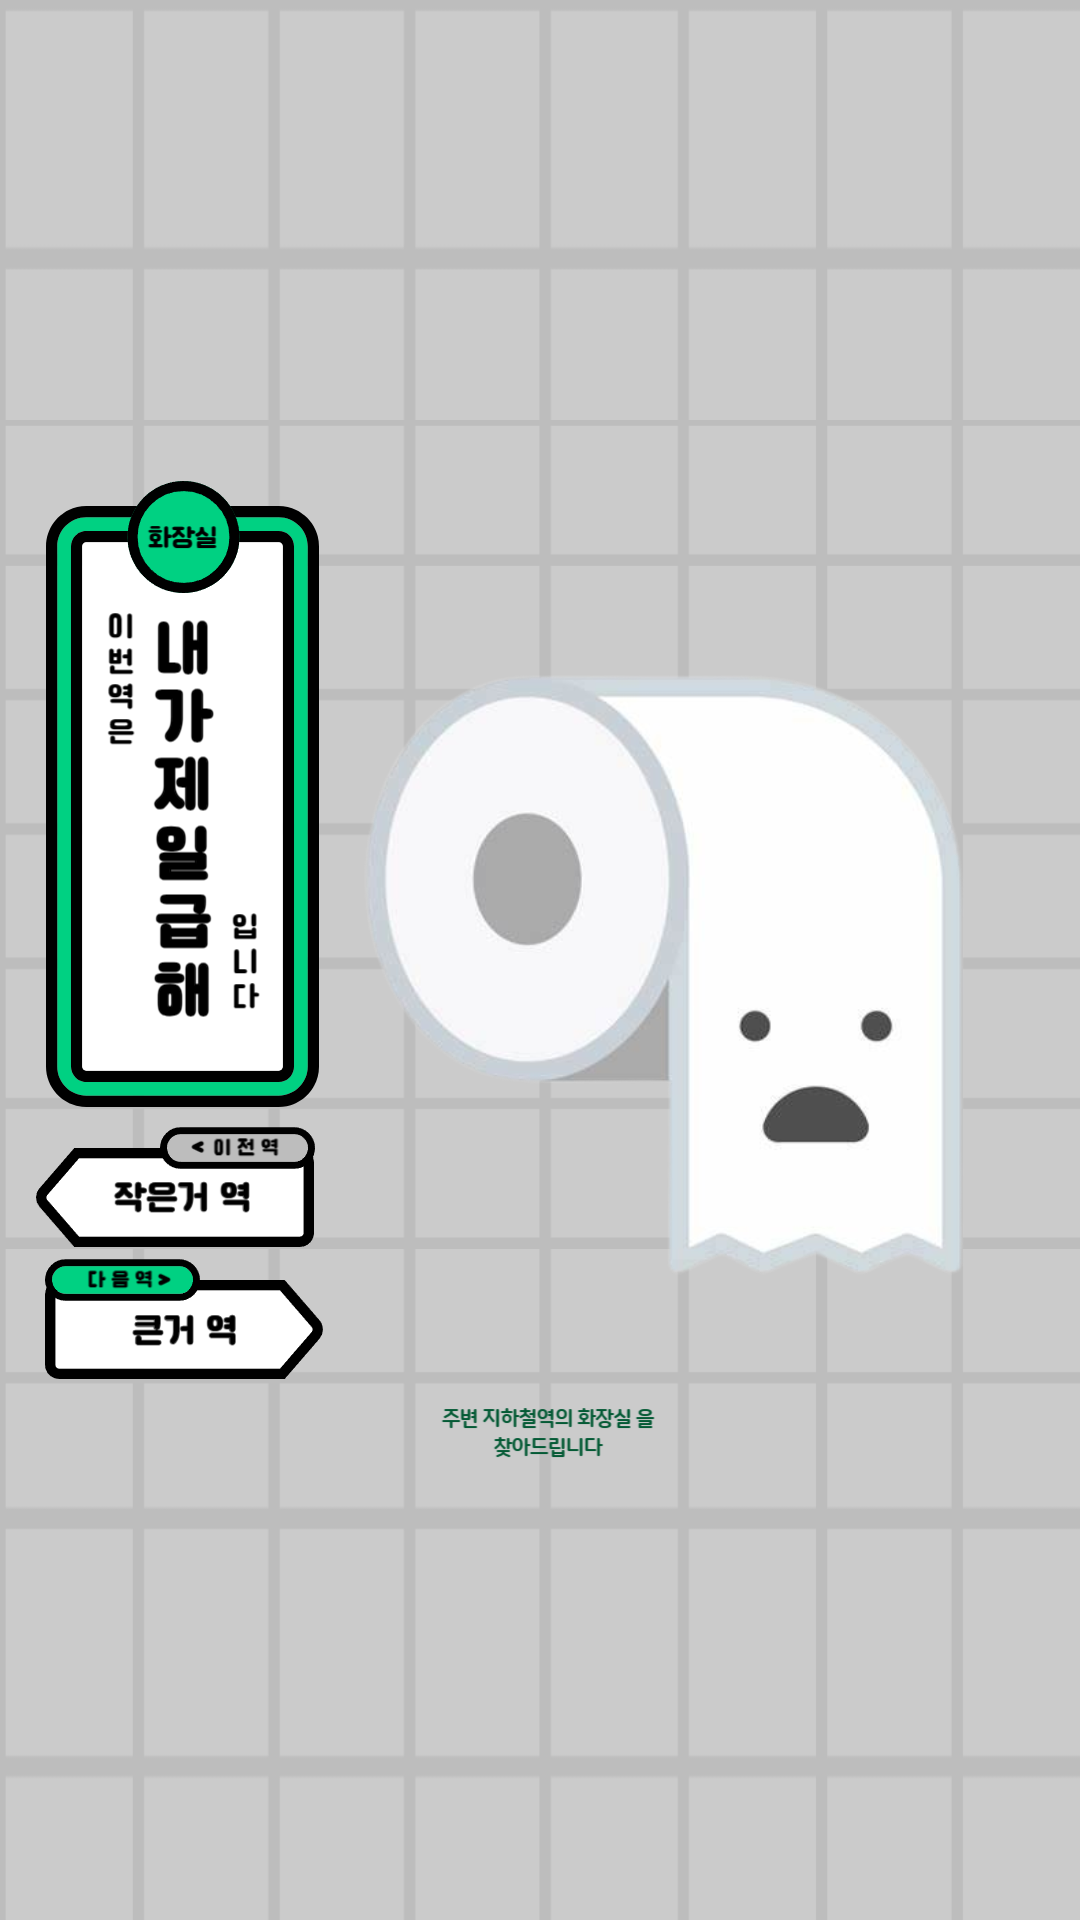

This screen was rendered from an Android layout file. Write that file and the resources it references.
<!-- AndroidManifest.xml: application theme Theme.SubwayToilet -->
<!-- res/layout/activity_intro.xml -->
<?xml version="1.0" encoding="utf-8"?>
<RelativeLayout xmlns:android="http://schemas.android.com/apk/res/android"
    xmlns:app="http://schemas.android.com/apk/res-auto"
    xmlns:tools="http://schemas.android.com/tools"
    android:layout_width="match_parent"
    android:layout_height="match_parent"
    tools:context=".activites.MainActivity">

    <ImageView
        android:layout_width="wrap_content"
        android:layout_height="wrap_content"
        android:background="@drawable/background"
        android:src="@drawable/jih"/>


</RelativeLayout>
<!-- resources referenced by this layout -->
<resources>
  <!-- drawable background: png bitmap (drawable, 10029 bytes) -->
  <!-- drawable jih: png bitmap (drawable, 222025 bytes) -->
  <style name="Theme.SubwayToilet" parent="Base.Theme.SubwayToilet" />
  <style name="Base.Theme.SubwayToilet" parent="Theme.Material3.DayNight.NoActionBar">
          
          
      </style>
</resources>
